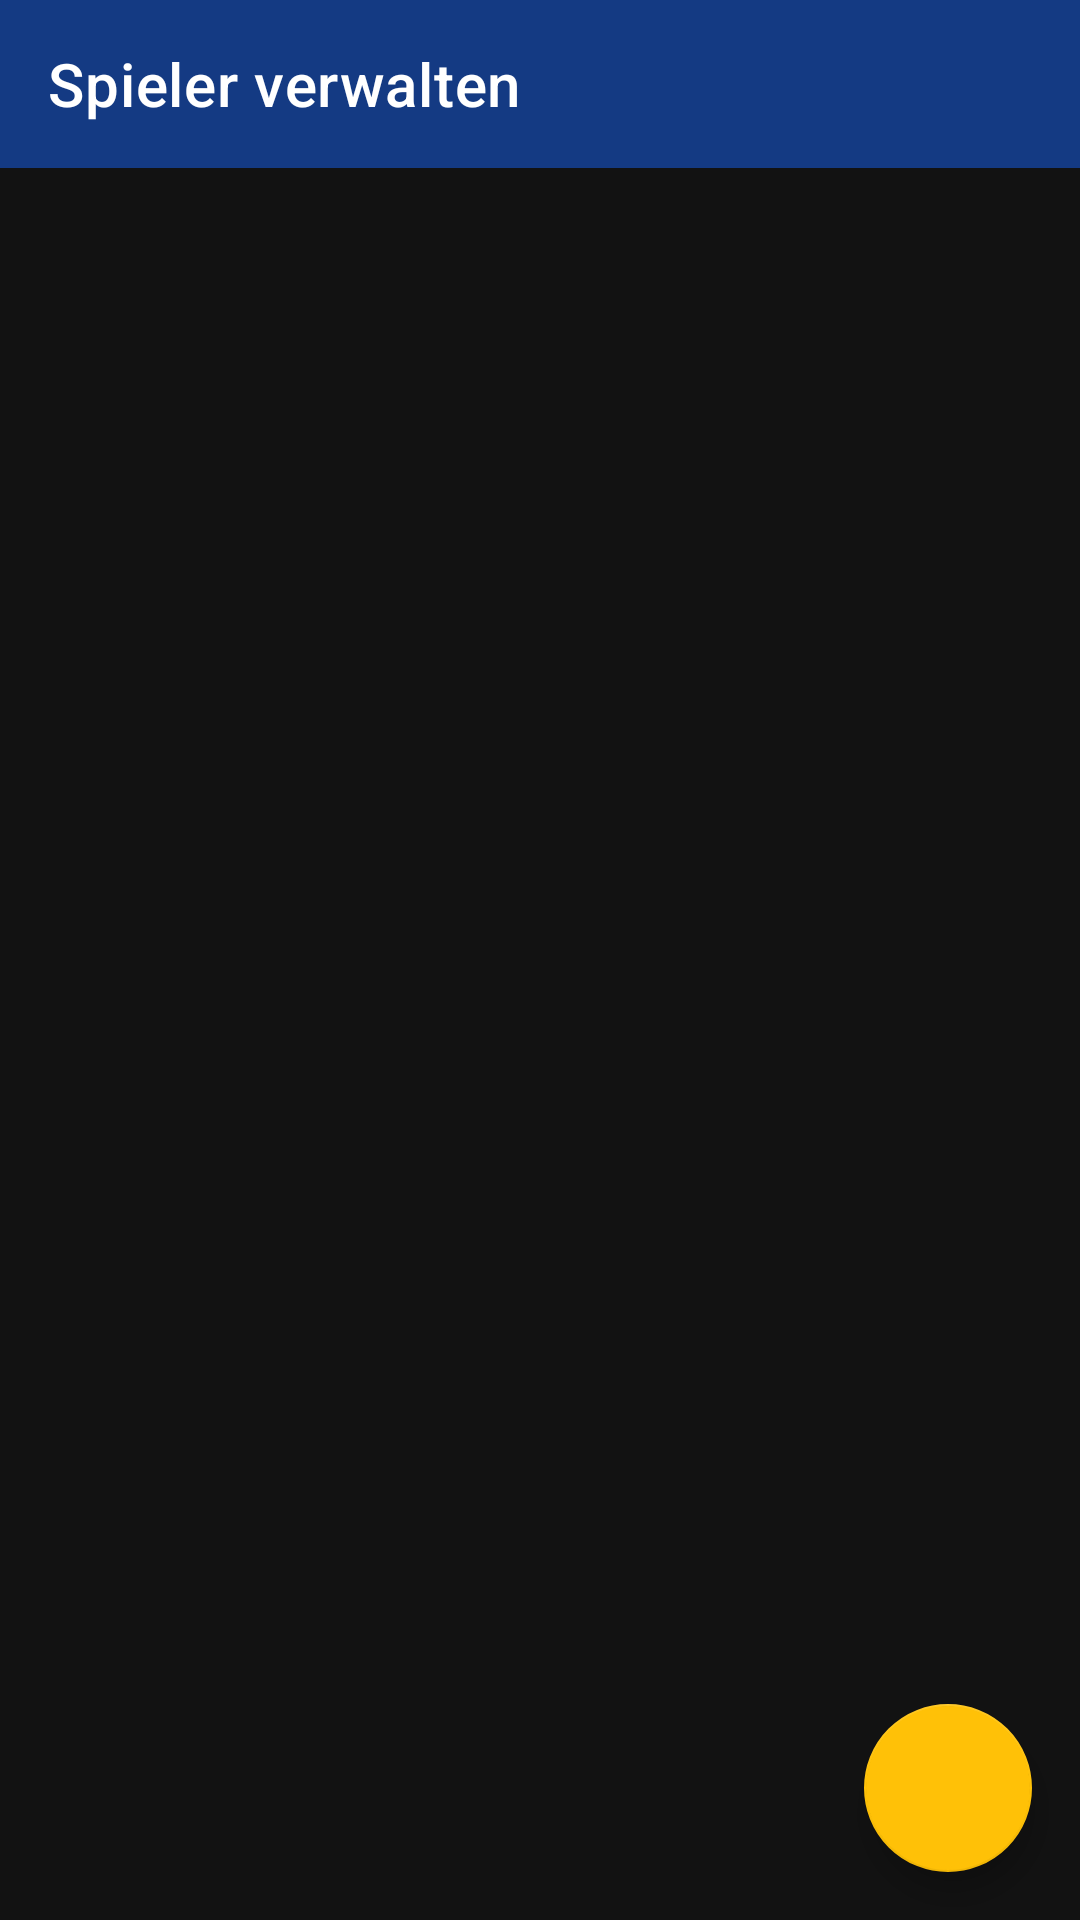

Produce the Android XML layout that renders to this screen, including the resource entries it uses.
<!-- AndroidManifest.xml: application theme Theme.Abgabe1_LG -->
<!-- res/layout/activity_player_management.xml -->
<?xml version="1.0" encoding="utf-8"?>
<LinearLayout xmlns:android="http://schemas.android.com/apk/res/android"
    xmlns:app="http://schemas.android.com/apk/res-auto"
    xmlns:tools="http://schemas.android.com/tools"
    android:layout_width="match_parent"
    android:layout_height="match_parent"
    android:orientation="vertical"
    tools:context=".PlayerManagementActivity">

    <androidx.appcompat.widget.Toolbar
        android:id="@+id/player_management_toolbar"
        android:layout_width="match_parent"
        android:layout_height="?attr/actionBarSize"
        android:background="?attr/colorPrimary"
        app:title="Spieler verwalten"
        app:titleTextColor="?attr/colorOnPrimary" />

    <ListView
        android:id="@+id/player_management_list_view"
        android:layout_width="match_parent"
        android:layout_height="0dp"
        android:layout_weight="1" />

    <com.google.android.material.floatingactionbutton.FloatingActionButton
        android:id="@+id/fab_add_player"
        android:layout_width="wrap_content"
        android:layout_height="wrap_content"
        android:layout_gravity="end|bottom"
        android:layout_margin="16dp"
        android:src="@drawable/ic_add"
        app:backgroundTint="?attr/colorSecondary"
        app:tint="?attr/colorOnSecondary"
        android:contentDescription="Spieler hinzufügen"/>

</LinearLayout>
<!-- resources referenced by this layout -->
<resources>
  <style name="Theme.Abgabe1_LG" parent="Theme.MaterialComponents.DayNight.NoActionBar">
          <item name="colorPrimary">@color/fcc_blue</item>
          <item name="colorOnPrimary">@color/white</item>
          <item name="colorSecondary">@color/fcc_yellow</item>
          <item name="colorOnSecondary">@color/background_dark</item>
  
          <item name="android:colorBackground">@color/background_dark</item>
          <item name="colorSurface">@color/surface_dark</item>
          <item name="colorOnSurface">@color/white</item>
          <item name="colorSurfaceVariant">@color/surface_variant</item>
          <item name="colorOnSurfaceVariant">@color/white</item>
  
          <item name="android:textColorPrimary">@color/white</item>
          <item name="android:textColorSecondary">@color/text_secondary</item>
          
          
          <item name="materialAlertDialogTheme">@style/App.Theme.Dialog</item>
          <item name="alertDialogTheme">@style/App.Theme.Dialog</item>
  
          <item name="android:statusBarColor">@color/background_dark</item>
          <item name="android:windowLightStatusBar">false</item>
  
          <item name="shapeAppearanceLargeComponent">@style/ShapeAppearance.App.LargeComponent</item>
          <item name="shapeAppearanceMediumComponent">@style/ShapeAppearance.App.MediumComponent</item>
          <item name="shapeAppearanceSmallComponent">@style/ShapeAppearance.App.SmallComponent</item>
          
          <item name="materialButtonStyle">@style/Widget.App.Button</item>
      </style>
  <color name="fcc_blue">#143A83</color>
  <color name="white">#FFFFFF</color>
  <color name="fcc_yellow">#FFC107</color>
  <color name="background_dark">#121212</color>
  <color name="surface_dark">#1E1E1E</color>
  <color name="surface_variant">#2C2C2E</color>
  <color name="text_secondary">#B0B0B0</color>
  <style name="App.Theme.Dialog" parent="Theme.MaterialComponents.DayNight.Dialog.Alert">
          <item name="android:windowBackground">@color/surface_dark</item>
          <item name="android:textColorPrimary">@color/white</item>
          <item name="android:textColorSecondary">@color/text_secondary</item>
          <item name="colorAccent">@color/fcc_yellow</item>
          <item name="buttonBarPositiveButtonStyle">@style/Widget.App.Button.Text</item>
          <item name="buttonBarNegativeButtonStyle">@style/Widget.App.Button.Text</item>
      </style>
  <style name="ShapeAppearance.App.LargeComponent" parent="ShapeAppearance.MaterialComponents.LargeComponent">
          <item name="cornerSize">28dp</item>
      </style>
  <style name="ShapeAppearance.App.MediumComponent" parent="ShapeAppearance.MaterialComponents.MediumComponent">
          <item name="cornerSize">16dp</item>
      </style>
  <style name="ShapeAppearance.App.SmallComponent" parent="ShapeAppearance.MaterialComponents.SmallComponent">
          <item name="cornerSize">8dp</item>
      </style>
  <style name="Widget.App.Button" parent="Widget.MaterialComponents.Button">
          <item name="shapeAppearance">@style/ShapeAppearance.App.LargeComponent</item>
          <item name="android:insetTop">0dp</item>
          <item name="android:insetBottom">0dp</item>
          <item name="android:textAllCaps">false</item>
      </style>
  <style name="Widget.App.Button.Text" parent="Widget.MaterialComponents.Button.TextButton">
          <item name="android:textColor">@color/fcc_yellow</item>
      </style>
</resources>
